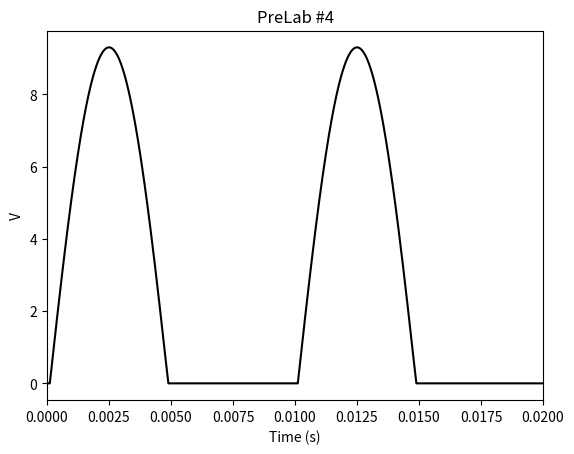

This chart was generated by the following Python code:
import matplotlib.pyplot as plt
import numpy as np

tMin = 0
tMax = 0.02
sample_rate = 1000000

Is = 10**(-9)
n = 1.75
Vt = 25*10**(-3)
V_Diode = 0.7

ts = np.arange(0, 5, 1/sample_rate)

def I(v):
    return Is*(np.exp(v/(n*Vt))-1)

def Diode(x):
    return 0 if x < V_Diode else x - V_Diode

# Plot data
# plt.plot(Vd, [I(v) for v in Vd], 'black')
plt.plot(ts, [Diode(10*np.sin(2*np.pi*100*t)) for t in ts], 'black')

# Plot settings
#plt.semilogx()
# plt.semilogy()
#plt.grid()
plt.title("PreLab #4")
plt.xlabel("Time (s)")
plt.ylabel("V")
plt.xlim(tMin, tMax)

# Save and Show Plot
plt.savefig("Tron_PL1-4.png")
plt.show()
